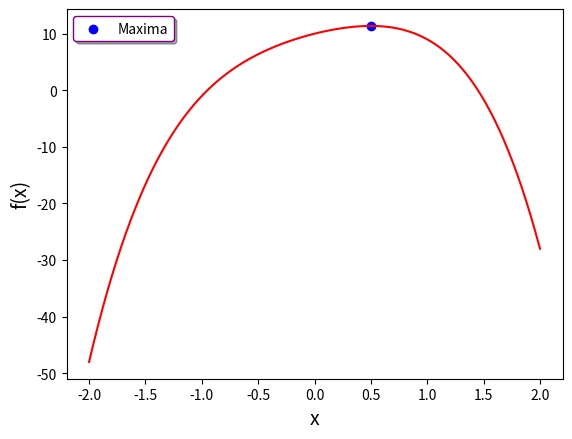

Python code for this plot:
#!/usr/bin/env python3
# -*- coding: utf-8 -*-
"""
Find mamima of a function using fmin

PHYS20161 Week 9

"""
import numpy as np
import matplotlib.pyplot as plt
from scipy.optimize import fmin

X_START = -1.5

def parabola(x_variable):
    """
    x_variable: float
    Returns: float(x^4 + 4x^2 + 10)
    
    """
    return -2*x_variable**4 - 4 * x_variable**2 + 5 * x_variable + 10

def negative_parabola(x_variable):
    """
    """
    return -1.0*parabola(x_variable)

result = fmin(negative_parabola, X_START, full_output=True, disp=False)
#result = fmin(-parabola, X_START, full_output=True, disp=False)
#result = fmin(lambda x: -parabola(x), X_START, full_output=True, disp=False)

print(result)

print("\nMaximum value at x = {0: .3f}\n\
Function value at maxima = {1: .3f}\n\
Number of iterations = {2:d}\n\
Number of function calls = {3:d}\n\
Error Code = {4:d}"
      .format(result[0][0], -1.0*result[1], result[2], result[3], result[4]))

x_values = np.linspace(-2, 2, 100)
fig = plt.figure()
ax = fig.add_subplot(111)
ax.plot(x_values, parabola(x_values), 'r-')
ax.set_xlabel('x', fontsize=14)
ax.set_ylabel('f(x)', fontsize=14)
ax.scatter(result[0][0], -1.0*result[1], label='Maxima', color='b')
plt.legend(loc='upper left', shadow=True, edgecolor='purple')
plt.show()

